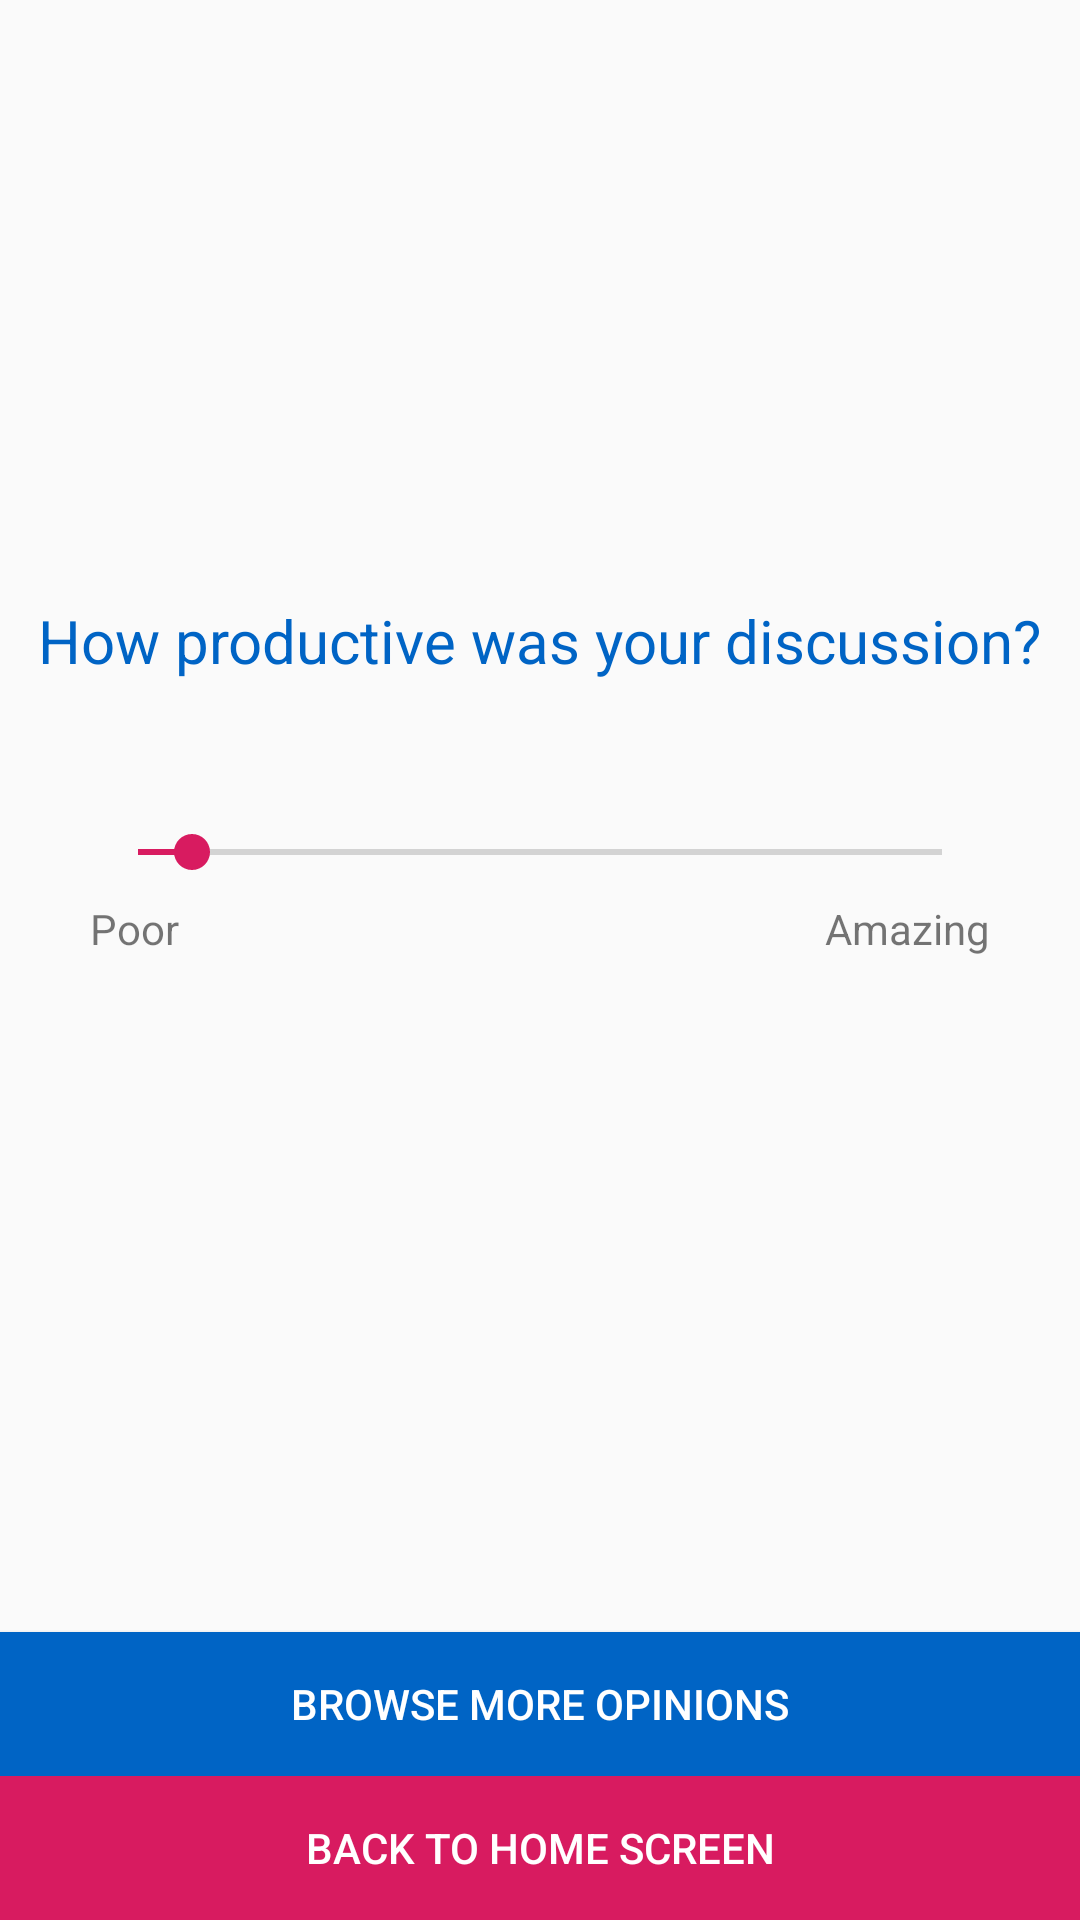

Write the Android layout XML for this screen, with the resource values it uses.
<!-- AndroidManifest.xml: application theme AppTheme -->
<!-- res/layout/activity_finished.xml -->
<?xml version="1.0" encoding="utf-8"?>
<RelativeLayout xmlns:android="http://schemas.android.com/apk/res/android"
    xmlns:app="http://schemas.android.com/apk/res-auto"
    xmlns:tools="http://schemas.android.com/tools"
    android:layout_width="match_parent"
    android:layout_height="match_parent"
    tools:context=".FinishedActivity">

    <TextView
        android:layout_width="wrap_content"
        android:layout_height="wrap_content"
        android:text="@string/productiveString"
        android:layout_centerHorizontal="true"
        android:layout_marginTop="200sp"
        android:textColor="@color/colorPrimary"
        android:textSize="20sp"/>

    <SeekBar
        android:id="@+id/seekBar"
        android:layout_width="300dp"
        android:layout_height="wrap_content"
        android:layout_centerHorizontal="true"
        android:layout_marginTop="275dp"
        android:max="150"
        android:progress="10"
        />

    <TextView
        android:layout_width="wrap_content"
        android:layout_height="wrap_content"
        android:layout_alignStart="@+id/seekBar"
        android:layout_marginTop="300dp"
        android:text="@string/poorString"/>

    <TextView
        android:layout_width="wrap_content"
        android:layout_height="wrap_content"
        android:layout_alignEnd="@+id/seekBar"
        android:layout_marginTop="300dp"
        android:text="@string/amazingString"
        />

    <androidx.constraintlayout.widget.ConstraintLayout
        android:layout_width="match_parent"
        android:layout_height="match_parent">

        <Button
            android:id="@+id/homeButton"
            android:layout_width="match_parent"
            android:layout_height="wrap_content"
            app:layout_constraintBottom_toBottomOf="parent"
            app:layout_constraintLeft_toLeftOf="parent"
            android:background="@color/colorAccent"
            android:text="@string/homeString"
            android:textColor="#FFFFFF"/>

        <Button
            android:layout_width="match_parent"
            android:layout_height="wrap_content"
            app:layout_constraintBottom_toTopOf="@id/homeButton"
            app:layout_constraintLeft_toLeftOf="parent"
            android:background="@color/colorPrimary"
            android:text="@string/browseString"
            android:textColor="#FFFFFF"
            />

    </androidx.constraintlayout.widget.ConstraintLayout>
</RelativeLayout>
<!-- resources referenced by this layout -->
<resources>
  <color name="colorAccent">#D81B60</color>
  <color name="colorPrimary">#0064C5</color>
  <string name="amazingString">Amazing</string>
  <string name="browseString">Browse more opinions</string>
  <string name="homeString">Back to home screen</string>
  <string name="poorString">Poor</string>
  <string name="productiveString">How productive was your discussion?</string>
  <style name="AppTheme" parent="Theme.AppCompat.Light.NoActionBar">
          
          <item name="colorPrimary">@color/colorPrimary</item>
          <item name="colorPrimaryDark">@color/colorPrimaryDark</item>
          <item name="colorAccent">@color/colorAccent</item>
      </style>
  <color name="colorPrimaryDark">#0CF3DE</color>
</resources>
